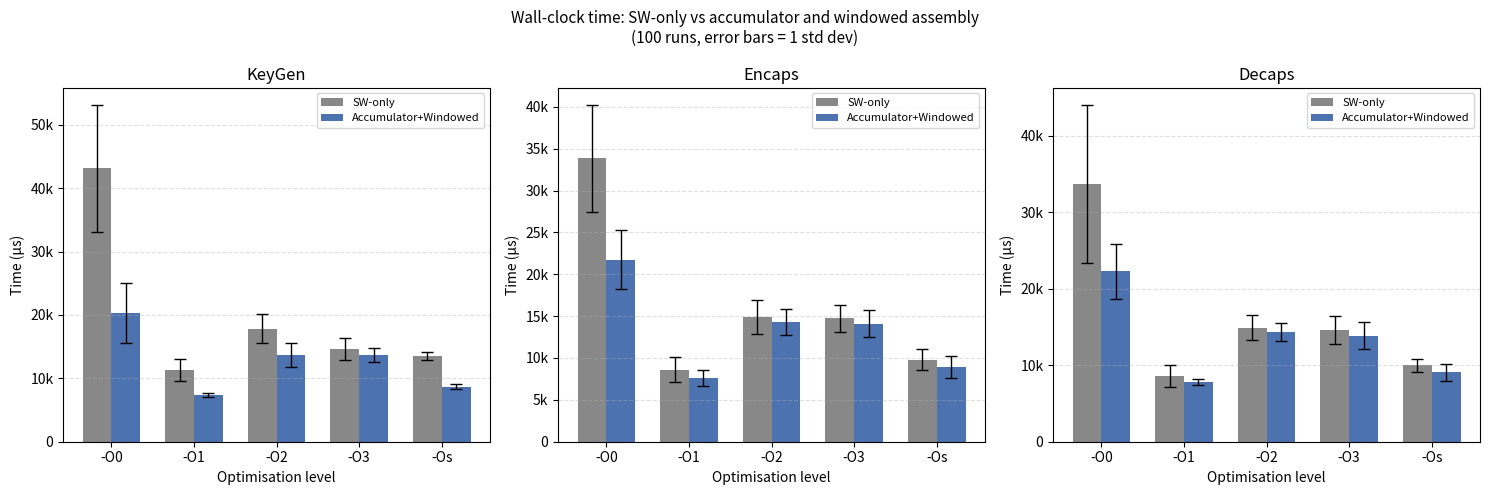
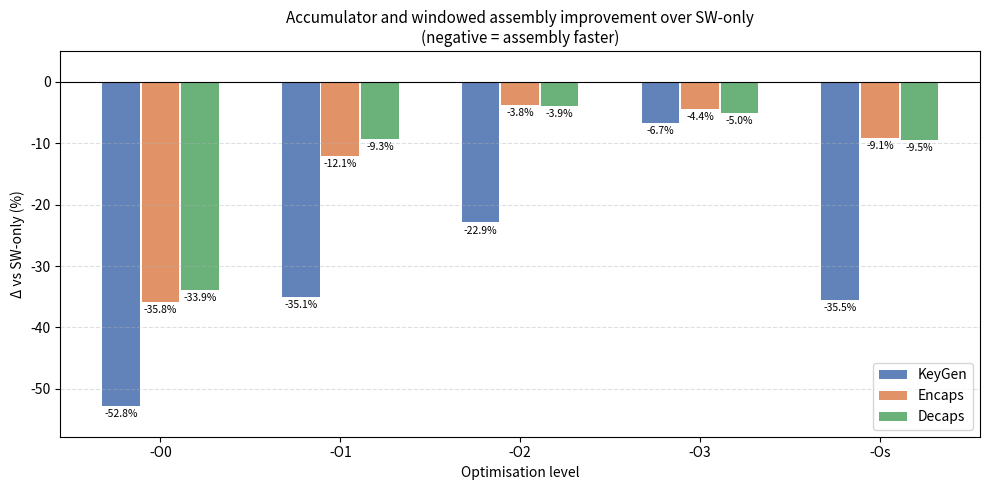

These figures' Python source, in order:
# plot_combined_v1v3.py  ← for section 6.6

import matplotlib.pyplot as plt
import matplotlib.ticker as mticker
import numpy as np

OPT = ['-O0', '-O1', '-O2', '-O3', '-Os']
x   = np.arange(len(OPT))
w   = 0.35

data = {
    'KeyGen': {
        'sw_mean':   [43131.2, 11317.8, 17808.6, 14657.6, 13486.2],
        'sw_sd':     [10037.0,  1788.5,  2280.0,  1764.8,   647.9],
        'asm_mean':  [20341.9,  7350.8, 13734.6, 13669.4,  8693.8],
        'asm_sd':    [ 4754.4,   363.0,  1867.7,  1077.5,   426.8],
    },
    'Encaps': {
        'sw_mean':   [33858.4,  8625.4, 14874.0, 14736.3,  9807.4],
        'sw_sd':     [ 6382.9,  1468.8,  2009.6,  1581.4,  1236.9],
        'asm_mean':  [21723.9,  7584.1, 14305.2, 14094.1,  8919.3],
        'asm_sd':    [ 3535.2,   932.4,  1499.9,  1645.8,  1328.5],
    },
    'Decaps': {
        'sw_mean':   [33682.4,  8604.6, 14907.4, 14611.1, 10001.1],
        'sw_sd':     [10365.8,  1410.4,  1646.9,  1835.4,   835.0],
        'asm_mean':  [22278.2,  7800.7, 14321.0, 13878.0,  9052.1],
        'asm_sd':    [ 3576.1,   364.7,  1199.1,  1745.4,  1086.6],
    },
}

COLORS = {'SW-only': '#5B8DB8', 'Accumulator+Windowed': '#4C72B0'}

fig, axes = plt.subplots(1, 3, figsize=(15, 5), sharey=False)
fig.suptitle('Wall-clock time: SW-only vs accumulator and windowed assembly\n'
             '(100 runs, error bars = 1 std dev)', fontsize=11)

for ax, op in zip(axes, ['KeyGen', 'Encaps', 'Decaps']):
    d = data[op]
    kw = dict(capsize=4, error_kw={'linewidth': 1})
    ax.bar(x - w/2, d['sw_mean'],  w, yerr=d['sw_sd'],
           label='SW-only',              color='#888888', **kw)
    ax.bar(x + w/2, d['asm_mean'], w, yerr=d['asm_sd'],
           label='Accumulator+Windowed', color='#4C72B0', **kw)
    ax.set_title(op)
    ax.set_xticks(x); ax.set_xticklabels(OPT)
    ax.set_xlabel('Optimisation level')
    ax.set_ylabel('Time (µs)')
    ax.yaxis.set_major_formatter(
        mticker.FuncFormatter(lambda v, _: f'{v/1000:.0f}k' if v >= 1000 else str(int(v))))
    ax.legend(fontsize=8)
    ax.grid(axis='y', linestyle='--', alpha=0.4)

plt.tight_layout()
plt.savefig('combined_absolute_v1v3.pdf', bbox_inches='tight')
plt.savefig('combined_absolute_v1v3.png', dpi=150, bbox_inches='tight')
print("Saved combined_absolute_v1v3")
plt.close()

deltas = {
    'KeyGen': [-52.8, -35.1, -22.9, -6.7, -35.5],
    'Encaps': [-35.8, -12.1,  -3.8, -4.4,  -9.1],
    'Decaps': [-33.9,  -9.3,  -3.9, -5.0,  -9.5],
}
ops    = ['KeyGen', 'Encaps', 'Decaps']
colors = {'KeyGen': '#4C72B0', 'Encaps': '#DD8452', 'Decaps': '#55A868'}
bw     = 0.22
offsets = {'KeyGen': -bw, 'Encaps': 0, 'Decaps': bw}

fig, ax = plt.subplots(figsize=(10, 5))
for op, off in offsets.items():
    bars = ax.bar(x + off, deltas[op], bw * 0.95,
                  label=op, color=colors[op], alpha=0.88)
    for bar, val in zip(bars, deltas[op]):
        ax.text(bar.get_x() + bar.get_width() / 2,
                val - 0.5, f'{val:.1f}%',
                ha='center', va='top', fontsize=7.5)

ax.axhline(0, color='black', linewidth=0.8)
ax.set_xticks(x); ax.set_xticklabels(OPT)
ax.set_xlabel('Optimisation level')
ax.set_ylabel('Δ vs SW-only (%)')
ax.set_title('Accumulator and windowed assembly improvement over SW-only\n'
             '(negative = assembly faster)', fontsize=11)
ax.legend(); ax.grid(axis='y', linestyle='--', alpha=0.4)
ax.set_ylim(min(min(v) for v in deltas.values()) - 5, 5)

plt.tight_layout()
plt.savefig('combined_delta_v1v3.pdf', bbox_inches='tight')
plt.savefig('combined_delta_v1v3.png', dpi=150, bbox_inches='tight')
print("Saved combined_delta_v1v3")
plt.close()
